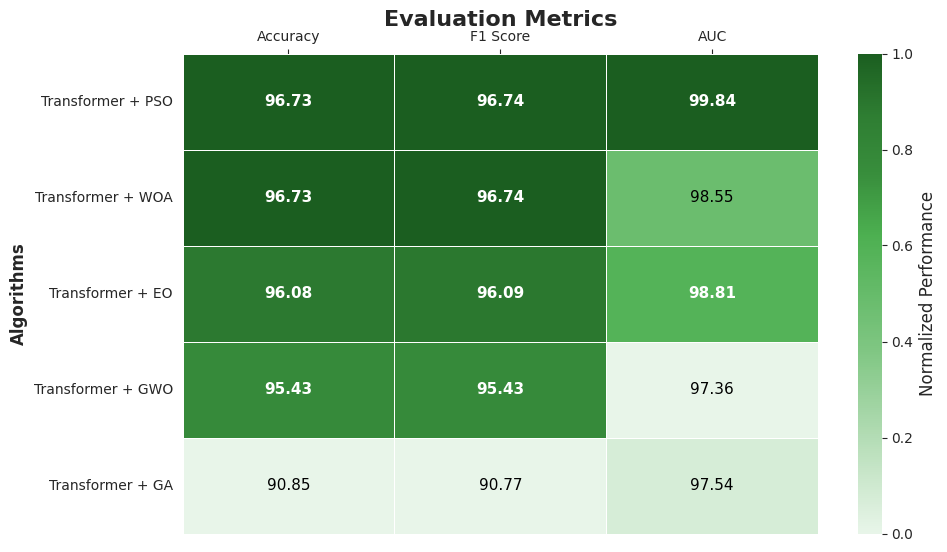

Write Python code to recreate this figure.
"""
Create Comparative Heatmap for Evaluation Metrics
Based on mean values from 3 runs of each algorithm
"""

import numpy as np
import pandas as pd
import matplotlib.pyplot as plt
import seaborn as sns
from pathlib import Path

# Set style
sns.set_style("whitegrid")
plt.rcParams['font.size'] = 11
plt.rcParams['axes.labelsize'] = 12
plt.rcParams['axes.titlesize'] = 14
plt.rcParams['xtick.labelsize'] = 10
plt.rcParams['ytick.labelsize'] = 10

def create_evaluation_heatmap(save_path='results/figures/evaluation_metrics_heatmap.png'):
    """
    Create a comparative heatmap for evaluation metrics across algorithms.
    
    Features:
    - Algorithms as rows (Transformer + Optimizer)
    - Metrics as columns (Accuracy, F1-Score, AUC)
    - Green gradient color scheme (light to dark)
    - Min-max normalization per column
    - Sorted by average performance
    - Numerical values displayed in cells
    """
    
    # Data from 3 runs (mean values)
    # Accuracy: percentage (convert to decimal for display)
    # F1-Score: already decimal
    # AUC: percentage (convert to decimal for display)
    
    data = {
        'Transformer + EO': {
            'Accuracy': 96.08,  # percentage
            'F1 Score': 0.9609,  # decimal
            'AUC': 98.81  # percentage
        },
        'Transformer + PSO': {
            'Accuracy': 96.73,
            'F1 Score': 0.9674,
            'AUC': 99.84
        },
        'Transformer + GWO': {
            'Accuracy': 95.43,
            'F1 Score': 0.9543,
            'AUC': 97.36
        },
        'Transformer + GA': {
            'Accuracy': 90.85,
            'F1 Score': 0.9077,
            'AUC': 97.54
        },
        'Transformer + WOA': {
            'Accuracy': 96.73,
            'F1 Score': 0.9674,
            'AUC': 98.55
        }
    }
    
    # Create DataFrame
    df = pd.DataFrame(data).T
    
    # Reorder columns
    df = df[['Accuracy', 'F1 Score', 'AUC']]
    
    # Calculate average performance for sorting
    # Normalize each metric to 0-1 scale for fair averaging
    df_normalized = df.copy()
    for col in df_normalized.columns:
        if col == 'F1 Score':
            # F1-Score is already 0-1, but we'll normalize for consistency
            df_normalized[col] = (df_normalized[col] - df_normalized[col].min()) / (df_normalized[col].max() - df_normalized[col].min())
        else:
            # Accuracy and AUC are percentages, normalize to 0-1
            df_normalized[col] = (df_normalized[col] - df_normalized[col].min()) / (df_normalized[col].max() - df_normalized[col].min())
    
    # Sort by average normalized performance (descending)
    df['Avg Performance'] = df_normalized.mean(axis=1)
    df = df.sort_values('Avg Performance', ascending=False)
    df = df.drop('Avg Performance', axis=1)
    
    # Create normalized version for color mapping (per column)
    df_norm = df.copy()
    for col in df_norm.columns:
        if col == 'F1 Score':
            # F1-Score: normalize 0-1 range
            df_norm[col] = (df_norm[col] - df_norm[col].min()) / (df_norm[col].max() - df_norm[col].min())
        else:
            # Accuracy and AUC: normalize percentage range
            df_norm[col] = (df_norm[col] - df_norm[col].min()) / (df_norm[col].max() - df_norm[col].min())
    
    # Create figure
    fig, ax = plt.subplots(figsize=(10, 6))
    
    # Create heatmap with green gradient
    # Using custom colormap: light green to dark green
    from matplotlib.colors import LinearSegmentedColormap
    colors = ['#e8f5e9', '#c8e6c9', '#a5d6a7', '#81c784', '#66bb6a', '#4caf50', '#388e3c', '#2e7d32', '#1b5e20']
    n_bins = 256
    cmap = LinearSegmentedColormap.from_list('green_gradient', colors, N=n_bins)
    
    # Create annotation matrix with proper formatting - all as percentages
    annot_df = df.copy()
    for col in annot_df.columns:
        if col == 'F1 Score':
            # Convert F1 Score from decimal (0-1) to percentage
            annot_df[col] = annot_df[col].apply(lambda x: f'{x * 100:.2f}')
        else:
            # Accuracy and AUC are already percentages, just format
            annot_df[col] = annot_df[col].apply(lambda x: f'{x:.2f}')
    
    # Create heatmap using normalized values for color, but display original values
    sns.heatmap(
        df_norm,
        annot=annot_df,  # Display formatted original values
        fmt='',  # Empty fmt since we're using formatted strings
        cmap=cmap,
        cbar_kws={'label': 'Normalized Performance'},
        linewidths=0.5,
        linecolor='white',
        ax=ax,
        vmin=0,
        vmax=1
    )
    
    # Customize text colors for better readability
    for i, row in enumerate(df.index):
        for j, col in enumerate(df.columns):
            text = ax.texts[i * len(df.columns) + j]
            # Make text bold and white for dark cells, black for light cells
            if df_norm.iloc[i, j] > 0.5:
                text.set_color('white')
                text.set_weight('bold')
                text.set_fontsize(11)
            else:
                text.set_color('black')
                text.set_weight('normal')
                text.set_fontsize(11)
    
    # Set labels
    ax.set_title('Evaluation Metrics', fontsize=16, fontweight='bold', pad=20)
    ax.set_xlabel('')  # Remove x-axis label
    ax.set_ylabel('Algorithms', fontsize=12, fontweight='bold')
    
    # Move x-axis labels (metric names) to the top
    ax.xaxis.set_label_position('top')
    ax.xaxis.tick_top()
    
    # Rotate y-axis labels for better readability
    plt.yticks(rotation=0)
    plt.xticks(rotation=0)
    
    # Remove footnotes - no description under the plot
    
    plt.tight_layout()
    plt.subplots_adjust(bottom=0.1, top=0.9)
    
    # Save figure
    Path(save_path).parent.mkdir(parents=True, exist_ok=True)
    plt.savefig(save_path, dpi=300, bbox_inches='tight')
    print(f"[OK] Heatmap saved to: {save_path}")
    
    # Also save as high-resolution version
    save_path_hr = save_path.replace('.png', '_highres.png')
    plt.savefig(save_path_hr, dpi=600, bbox_inches='tight')
    print(f"[OK] High-resolution heatmap saved to: {save_path_hr}")
    
    plt.close()
    
    return df, df_norm

if __name__ == '__main__':
    print("=" * 80)
    print("Creating Evaluation Metrics Heatmap")
    print("=" * 80)
    
    df, df_norm = create_evaluation_heatmap()
    
    print("\nData Summary:")
    print(df)
    print("\nNormalized Data (for color mapping):")
    print(df_norm)
    print("\n[OK] Heatmap generation complete!")
